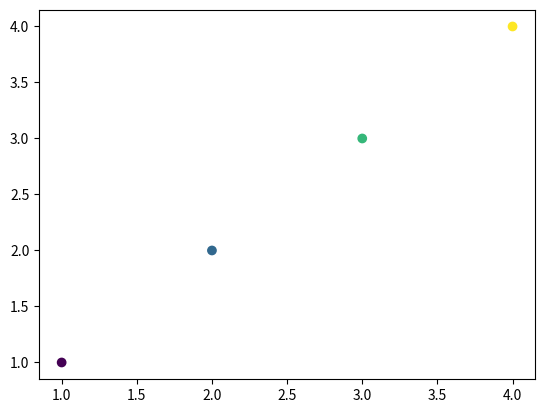

The script that saved this image:
import matplotlib.pyplot as plt

plt.scatter([1,2,3,4],[1,2,3,4],c=[1,2,3,4])

plt.show()
